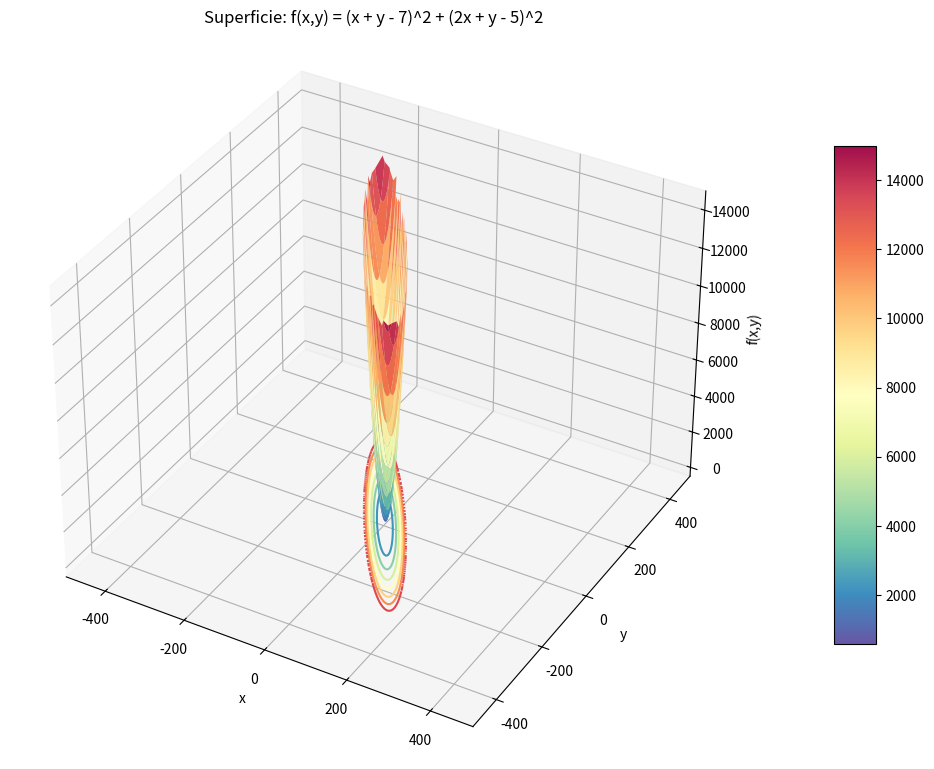
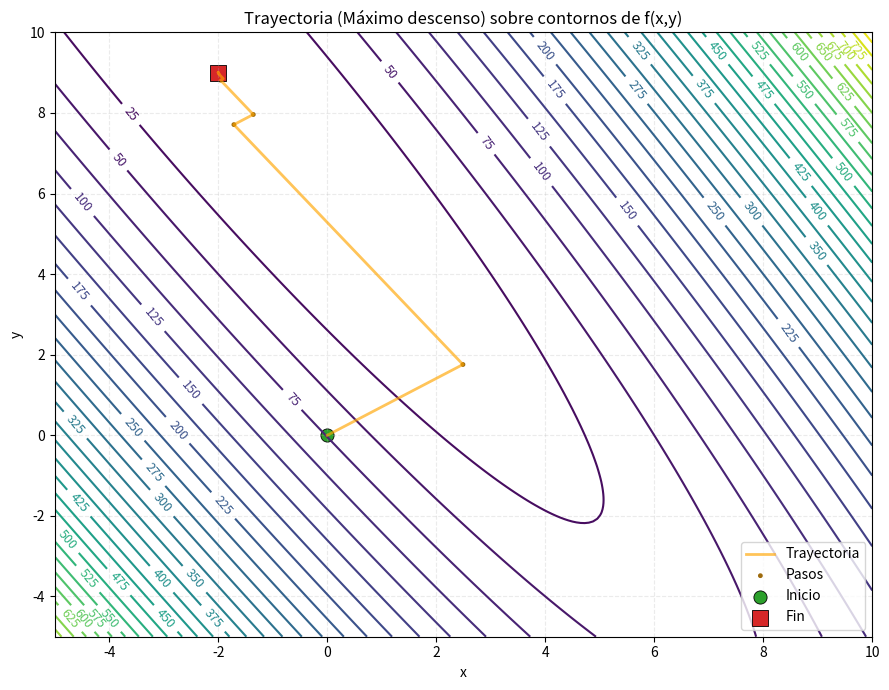
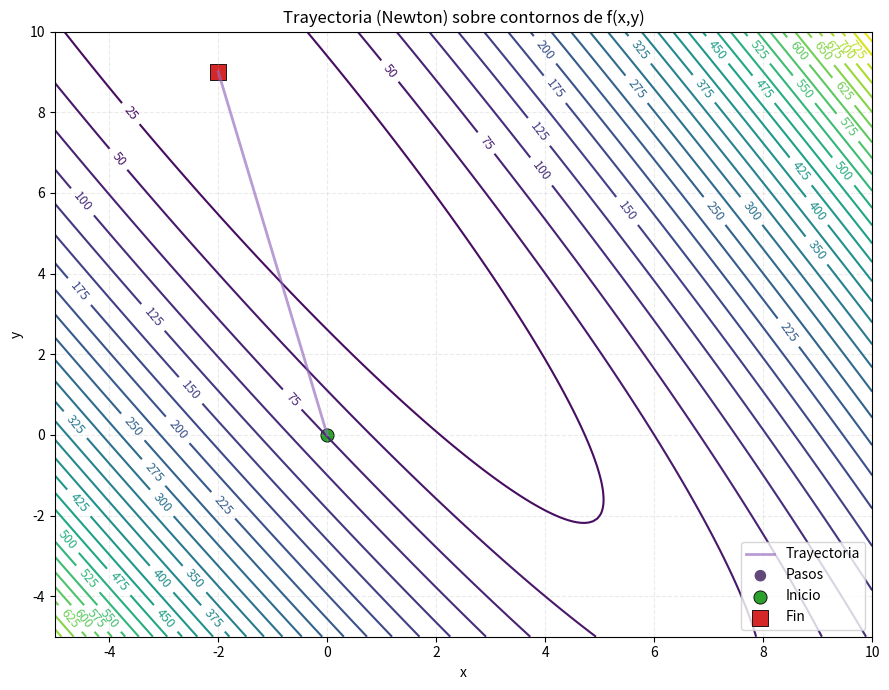

Write the Python code that produced these figures, in order.
from __future__ import annotations  # Mejora las anotaciones de tipo.
import numpy as np  # Operaciones numéricas con arrays.
from typing import Callable, Optional  # Tipos para funciones y valores opcionales.
import matplotlib.pyplot as plt  # Gráficos y visualizaciones.
import matplotlib.colors as mcolors  # Manejo de colores en gráficos.
# Nota: Usamos las implementaciones locales de los métodos definidas en este mismo archivo.

#-----------------------------------
# Métodos de optimización
#-----------------------------------

def maximo_descenso_optimo(Q, c, x0, tol=1e-8, max_iter=1000, verbose=False):
    """
    Máximo descenso para f(x) = 1/2 x^T Q x + c^T x + r
    usando el paso analítico óptimo alpha_k = (g^T g) / (g^T Q g).
    NOTA: La expresión alpha_k fue previamente hallada de forma analítica (en el LaTeX).

    Parámetros:
        Q : ndarray (n,n)  -- matriz simétrica
        c : ndarray (n,)   -- vector
        x0: ndarray (n,)   -- punto inicial
        tol: float         -- tolerancia para ||gradiente||
        max_iter: int      -- número máximo de iteraciones
        verbose: bool      -- imprimir o no el progreso

    Retorna:
        x : ndarray (n,)   -- punto mínimo (x1, ..., xn) en nuestro modelo x = (x1, x2)
        info : dict        -- historial (opcional)
    """
    # --- Validaciones simples ---
    Q = np.array(Q, dtype=float)
    c = np.array(c, dtype=float)
    x = np.array(x0, dtype=float)

    # --- Dimensiones ---
    n = x.shape[0]
    assert Q.shape == (n, n)
    assert c.shape == (n,)

    # --- Comprobar simetría numérica ---
    if not np.allclose(Q, Q.T, atol=1e-12):
        Q = 0.5 * (Q + Q.T)

    # Historial para análisis
    iters = []
    fvals = []
    alphas = []
    norms = []
    xs = []  # almacenará el vector x de cada iteración (incluye inicio y fin)

    # Guardar x inicial
    xs.append(x.copy())

    # --- Función objetivo ---
    def f_val(x_vec):
        return 0.5 * x_vec @ (Q @ x_vec) + c @ x_vec

    # --- Iteraciones ---
    for k in range(1, max_iter + 1):
        g = Q @ x + c                      # gradiente g_k = Q x_k + c
        gn = np.linalg.norm(g)             # ||g_k||

        iters.append(k)
        fvals.append(f_val(x))
        norms.append(gn)

        if verbose:
            print(f"Iter {k:3d}: ||g|| = {gn:.3e}, f = {fvals[-1]:.6e}")

        # Criterio de parada
        if gn < tol:
            if verbose:
                print("Criterio de parada alcanzado (||g|| < tol).")
            # Guardar x final antes de salir (si se cumple criterio de parada antes de actualizar)
            xs.append(x.copy())
            break

        Qg = Q @ g                         # producto Q g_k (reutilizable)
        denom = g @ Qg                     # g^T Q g

        # Seguridad numérica: evitar división por cero / denominador no positivo
        if denom <= 0:
            raise ValueError(
                "Denominador g^T Q g ≤ 0. Q puede no ser definida positiva o g≈0."
            )

        alpha = (g @ g) / denom            # alpha_k óptimo
        alphas.append(alpha)

        # Actualización
        x = x - alpha * g
        xs.append(x.copy())

    # Guardar x después de la actualización
    xs.append(x.copy())

    info = {
        "iters": np.array(iters),
        "fvals": np.array(fvals),
        "alphas": np.array(alphas),
        "norms": np.array(norms),
    }
    # Añadir trayectorias de x (cada fila corresponde a una iteración, incluyendo inicial y final)
    info["xs"] = np.vstack(xs)

    # Redondear cada elemento de x (evitar errores numéricos)
    x = np.round(x, decimals=2)

    return x, info

def newton_quadratic(Q, c, x0=None):
    """
    Método de Newton para función cuadrática
    f(x) = 1/2 x^T Q x + c^T x + r.

    Para este caso, una sola iteración produce el óptimo:
        x* = -Q^{-1} c

    Parámetros
    - Q: ndarray (n, n), matriz simétrica e invertible.
    - c: ndarray (n,), vector.
    - x0: ndarray (n,), punto inicial opcional (no afecta el resultado final en el caso cuadrático).

    Retorna
    - x1: ndarray (n,), punto óptimo (en una iteración, x1 = -Q^{-1} c).
    - info: ndarray (2, n), arreglo con los puntos [x0, x1] para formar una trayectoria mínima.
    """
    n = Q.shape[0]
    if x0 is None:
        x0 = np.zeros(n)
    b = - (Q @ x0 + c)        # -grad f(x0)
    # Resolver Q p = b  (p = paso de Newton)
    p = np.linalg.solve(Q, b)
    x1 = x0 + p               # en una iteración, x1 = -Q^{-1} c
    info = np.vstack([x0, x1])  # trayectoria: inicio y final
    return x1, info

#-----------------------------------
# Graficar superficie y trayectorias
#-----------------------------------
def graficar_superficie(
        f: Callable[[np.ndarray, np.ndarray], np.ndarray],
        xlim: tuple[float, float] = (-3.0, 3.0),
        ylim: tuple[float, float] = (-3.0, 3.0),
        n: int = 100,
        xlabel: str = 'x', ylabel: str = 'y', zlabel: str = 'z', title: str = '',
        cmap: str = 'viridis', elev: Optional[float] = None, azim: Optional[float] = None,
        dist: Optional[float] = None, expand: float = 1.0
    ) -> None:
    """
    Grafica la superficie z = f(x, y) sin mostrar plano de corte visible.
    Muestra también el contorno proyectado sobre el plano XY (como en el ejemplo sin(R)/R).
    """
    # Ajuste del rango
    expand = float(expand)
    if expand < 1.0:
        expand = 1.0
    if expand != 1.0:
        cx = 0.5 * (xlim[0] + xlim[1])
        hx = 0.5 * (xlim[1] - xlim[0]) * expand
        xlim = (cx - hx, cx + hx)
        cy = 0.5 * (ylim[0] + ylim[1])
        hy = 0.5 * (ylim[1] - ylim[0]) * expand
        ylim = (cy - hy, cy + hy)

    # Malla
    x = np.linspace(*xlim, int(n))
    y = np.linspace(*ylim, int(n))
    X, Y = np.meshgrid(x, y)
    Z = np.asarray(f(X, Y), dtype=float)

    # Recorte invisible (los valores que superan 15000 se hacen NaN)
    Z[Z > 15000] = np.nan

    # Figura
    fig = plt.figure(figsize=(10, 8))
    ax = fig.add_subplot(111, projection='3d')

    # Superficie principal
    surf = ax.plot_surface(X, Y, Z, cmap=cmap, linewidth=0, antialiased=True, alpha=0.95)

    # Contorno proyectado sobre el plano XY (sin mostrar plano)
    ax.contour(X, Y, Z, zdir='z', offset=np.nanmin(Z) - 500, cmap=cmap, linewidths=1.5)

    # Etiquetas
    ax.set_xlabel(xlabel)
    ax.set_ylabel(ylabel)
    ax.set_zlabel(zlabel)
    ax.set_xlim(*xlim)
    ax.set_ylim(*ylim)
    ax.set_zlim(np.nanmin(Z) - 500, 15000)  # no muestra corte visible

    if title:
        ax.set_title(title)

    # Ajuste de cámara
    if elev is not None or azim is not None:
        ax.view_init(elev=elev or 30, azim=azim or -60)
    if dist is not None and hasattr(ax, 'dist'):
        try:
            ax.dist = float(dist)
        except Exception:
            pass

    fig.colorbar(surf, shrink=0.65, aspect=12, pad=0.1)
    plt.tight_layout()
    plt.show()

def graficar_trayectoria(
        puntos: np.ndarray | list[tuple[float, float]],
        f: Callable[[np.ndarray, np.ndarray], np.ndarray],
        xlim: tuple[float, float] = (-5.0, 10.0),
        ylim: tuple[float, float] = (-5.0, 10.0),
        n: int = 100,
        levels: int | list[float] = 30,
        xlabel: str = 'x', ylabel: str = 'y', title: str = 'Trayectoria sobre contornos',
        cmap: str = 'viridis',
    color_trayectoria: str = 'tab:blue',
    mostrar_linea: bool = True,
    color_pasos: Optional[str] = None,
    marcador_pasos: str = '.',
    tam_puntos: int = 44,
    alpha_puntos: float = 0.95,
        marcador_inicio: str = 'o',
        marcador_fin: str = 'X',
        tam_inicio: int = 90,
        tam_fin: int = 120,
        mostrar_etiquetas_nivel: bool = False
    ) -> None:
    """
    Grafica los contornos de z = f(x, y) en el plano XY y superpone la trayectoria
    definida por un conjunto de puntos conectados por una línea.

    Parámetros
    ----------
    puntos: array-like de forma (m, 2)
        Secuencia de puntos (x, y) que definen la trayectoria a dibujar.
    f: Callable[[ndarray, ndarray], ndarray]
        Función escalar de dos variables para generar el mapa de contornos.
    xlim, ylim: (min, max)
        Límites de los ejes X e Y para construir la malla de contorno.
    n: int
        Resolución de la malla (n x n).
    levels: int o lista de float
        Niveles de contorno a dibujar (como en matplotlib.contour).
    xlabel, ylabel, title: str
        Etiquetas y título del gráfico.
    cmap: str
        Colormap para los contornos.
    color_trayectoria: str
        Color de la línea que conecta los puntos (si mostrar_linea=True).
    mostrar_linea: bool
        Si True dibuja una línea que conecta los puntos en orden.
    color_pasos: Optional[str]
        Color de los puntos individuales (pasos) de la trayectoria. Si es None,
        se usará un color más oscuro derivado de 'color_trayectoria'.
    marcador_pasos: str
        Marcador para cada punto de la trayectoria (pasos intermedios).
    tam_puntos: int
        Tamaño de los puntos de la trayectoria (por defecto más grande para mejor visibilidad).
    alpha_puntos: float
        Transparencia (alpha) de los puntos de la trayectoria.
    marcador_inicio, marcador_fin: str
        Marcadores para el punto inicial y el punto final, respectivamente.
    tam_inicio, tam_fin: int
        Tamaños de los marcadores de inicio y fin.
    mostrar_etiquetas_nivel: bool
        Si True, añade etiquetas numéricas a las curvas de nivel.
    """

    # Convertir y validar puntos
    P = np.asarray(puntos, dtype=float)
    if P.ndim != 2 or P.shape[1] != 2:
        raise ValueError("'puntos' debe ser de forma (m, 2)")
    if P.shape[0] == 0:
        raise ValueError("'puntos' no puede estar vacío")

    # Malla del plano XY
    x = np.linspace(*xlim, int(n))
    y = np.linspace(*ylim, int(n))
    X, Y = np.meshgrid(x, y)
    Z = np.asarray(f(X, Y), dtype=float)

    # Figura 2D con contornos
    fig, ax = plt.subplots(figsize=(9, 7))
    cs = ax.contour(X, Y, Z, levels=levels, cmap=cmap)
    if mostrar_etiquetas_nivel:
        ax.clabel(cs, inline=True, fontsize=9, fmt='%g')

    # Dibuja línea completa si se solicita
    if mostrar_linea:
        ax.plot(P[:, 0], P[:, 1], color=color_trayectoria, linewidth=2.0, alpha=0.65, label='Trayectoria')

    # Dibuja pequeños puntos para cada paso
    if color_pasos is None:
        # Derivar un color más oscuro a partir del color de la trayectoria
        try:
            base_rgb = np.array(mcolors.to_rgb(color_trayectoria))
            factor = 0.6  # <1.0 oscurece
            darker_rgb = tuple(np.clip(base_rgb * factor, 0.0, 1.0))
            color_pasos_eff = darker_rgb
        except Exception:
            color_pasos_eff = color_trayectoria
    else:
        color_pasos_eff = color_pasos

    ax.scatter(P[:, 0], P[:, 1], s=tam_puntos, c=[color_pasos_eff], marker=marcador_pasos, alpha=alpha_puntos, edgecolors='none', label='Pasos')

    # Punto inicial y final con símbolos únicos
    ax.scatter(P[0, 0], P[0, 1], s=tam_inicio, c='tab:green', marker=marcador_inicio, edgecolors='k', linewidths=0.6, label='Inicio')
    ax.scatter(P[-1, 0], P[-1, 1], s=tam_fin, c='tab:red', marker=marcador_fin, edgecolors='k', linewidths=0.6, label='Fin')

    ax.set_xlabel(xlabel)
    ax.set_ylabel(ylabel)
    ax.set_xlim(*xlim)
    ax.set_ylim(*ylim)
    ax.set_title(title)
    ax.grid(True, linestyle='--', alpha=0.25)
    ax.legend(loc='best')

    plt.tight_layout()
    plt.show()

#-----------------------------------
# Pruebas de los métodos y graficación
#-----------------------------------
if __name__ == "__main__":
    # f(x, y) = (x + y - 7)^2 + (2x + y - 5)^2
    # En forma cuadrática: f(x) = 1/2 x^T Q x + c^T x + r
    Q = np.array([[10.0, 6.0],
                  [ 6.0, 4.0]])
    c = np.array([-34.0, -24.0])
    r = 74.0
    x0 = np.array([0.0, 0.0])  # punto inicial (0,0)

    # Función escalar para graficación
    f = lambda X, Y: (X + Y - 7.0)**2 + (2.0 * X + Y - 5.0)**2

    # Ejecutar Máximo Descenso (paso óptimo)
    x_min, info = maximo_descenso_optimo(Q, c, x0, tol=1e-9, max_iter=1000, verbose=True)
    f_xmin = 0.5 * x_min @ (Q @ x_min) + c @ x_min + r
    print("\n[Máximo descenso] Punto óptimo aproximado:", x_min)
    print("[Máximo descenso] Valor mínimo f(x*):", f_xmin)
    print("[Máximo descenso] Trayectoria (xs):\n", info.get("xs"))

    # Graficar superficie 3D de la función
    graficar_superficie(
        f,
        xlim=(-500.0, 500.0),
        ylim=(-500.0, 500.0),
        n=300,
        xlabel='x', ylabel='y', zlabel='f(x,y)',
        title='Superficie: f(x,y) = (x + y - 7)^2 + (2x + y - 5)^2',
        cmap='Spectral_r',
        elev=35, azim=-60,
        dist=20,   # vista alejada
        expand=1.0
    )

    # Trayectoria sobre contornos (Máximo descenso)
    puntos_descenso_raw = info.get("ws", info.get("xs"))
    puntos_descenso = [tuple(row[:2]) for row in np.asarray(puntos_descenso_raw, dtype=float)]
    graficar_trayectoria(
        puntos=puntos_descenso,
        f=f,
        xlim=(-5.0, 10.0),
        ylim=(-5.0, 10.0),
        n=200,
        levels=35,
        xlabel='x', ylabel='y',
        title='Trayectoria (Máximo descenso) sobre contornos de f(x,y)',
        cmap='viridis',
        color_trayectoria='orange',
        mostrar_linea=True,
        marcador_pasos='.',
        tam_puntos=48,
        alpha_puntos=0.95,
        marcador_inicio='o',
        marcador_fin='s',
        mostrar_etiquetas_nivel=True
    )

    # Método de Newton (cuadrático)
    x_newton, xs_newton = newton_quadratic(Q, c, x0)
    f_xnewton = 0.5 * x_newton @ (Q @ x_newton) + c @ x_newton + r
    print("\n[Newton] Punto óptimo (una iteración):", x_newton)
    print("[Newton] Valor mínimo f(x*):", f_xnewton)

    # Graficar trayectoria de Newton sobre los mismos contornos
    puntos_newton = [tuple(row[:2]) for row in np.asarray(xs_newton, dtype=float)]
    graficar_trayectoria(
        puntos=puntos_newton,
        f=f,
        xlim=(-5.0, 10.0),
        ylim=(-5.0, 10.0),
        n=200,
        levels=35,
        xlabel='x', ylabel='y',
        title='Trayectoria (Newton) sobre contornos de f(x,y)',
        cmap='viridis',
        color_trayectoria='tab:purple',
        mostrar_linea=True,
        marcador_pasos='o',
        tam_puntos=70,
        alpha_puntos=0.95,
        marcador_inicio='o',
        marcador_fin='s',
        mostrar_etiquetas_nivel=True
    )